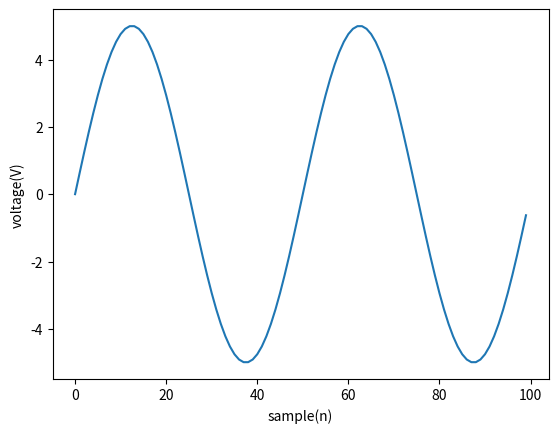

This chart was generated by the following Python code:
import matplotlib.pyplot as plt
import numpy as np

fs = 100
f =2
N = 100
A = 5
x = np.arange(N)
s2 = A*np.sin(2*np.pi*f*(x/fs))
print(x)
print(s2)

plt.plot(x,s2)
plt.xlabel('sample(n)')
plt.ylabel('voltage(V)')
plt.savefig("wave_sin1.jpg")
plt.show()
